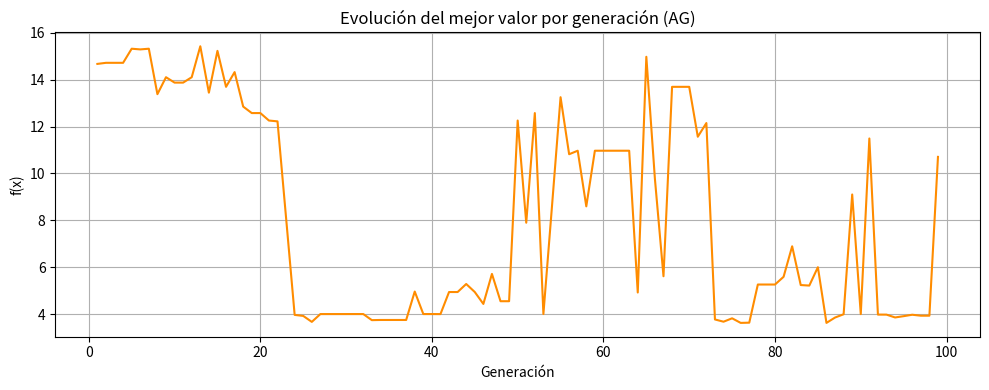
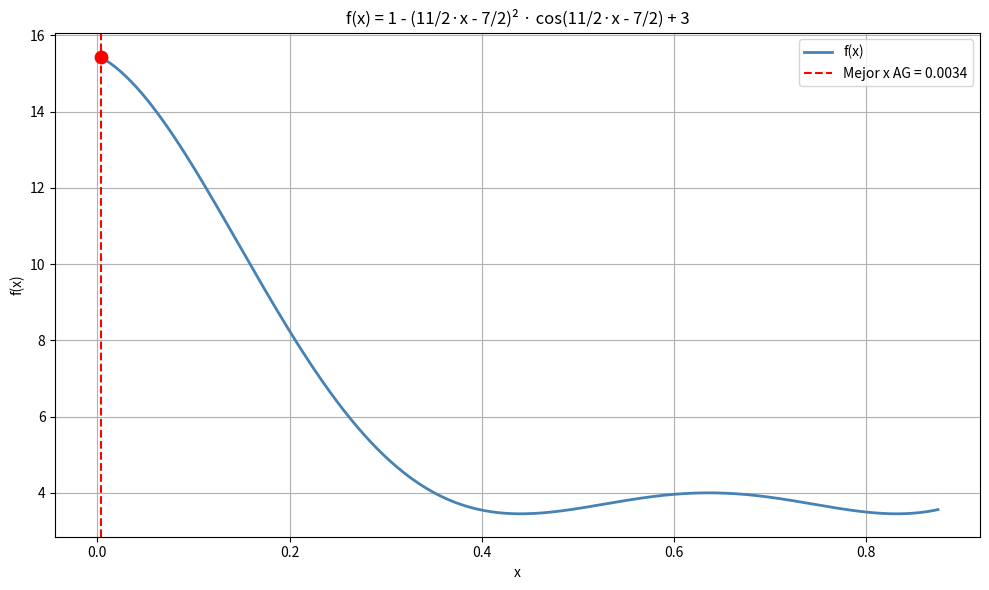

Here is the Python script that generated these plots, in order:
import numpy as np
import matplotlib.pyplot as plt

#Valores de las variables
Nind = 5
Lind = 10
Pc = 0.70
Pm = 1 / 15
Maxgen = 100
rango = [0, 0.875]

def creapob(Nind, Lind):
    return np.random.randint(0, 2, size=(Nind, Lind))

def decodifica(genotipo, rango, Lind):
    Nind = genotipo.shape[0]
    fenotipo = np.zeros(Nind)
    max_val = 2**Lind - 1
    for i in range(Nind):
        entero = int("".join(map(str, genotipo[i].astype(int))), 2)
        fenotipo[i] = rango[0] + (rango[1] - rango[0]) * entero / max_val
    return fenotipo

def objfun(fenotipo):
    u = (11 / 2) * fenotipo - (7 / 2)
    return 1 - u**2 * np.cos(u) + 1 + 2


def rankeo(objv, direccion):
    SP = 2
    Nind = len(objv)
    aptitud = np.zeros(Nind)
 
    if direccion == 1:
        nuevo_objv = np.sort(objv)
    else:
        nuevo_objv = np.sort(-1 * objv)
 
    apt = 2 - SP + 2 * (SP - 1) * (np.arange(Nind) / (Nind - 1))
    posori = np.argsort(nuevo_objv)
 
    aptitud[posori] = apt
 
    return aptitud

def ruleta(genotipo, aptitud):
    Nind = len(aptitud)
    total = np.sum(aptitud)
    probabilidad = aptitud / total
    acumulada = np.cumsum(probabilidad)
    idx = np.zeros(Nind, dtype=int)
 
    for i in range(Nind):
        selecciona = np.random.rand()
        aux = np.where(acumulada >= selecciona)[0]
        idx[i] = aux[0]
 
    nuevo_gen = genotipo[idx, :]
 
    return nuevo_gen
 

def xunpunto(nuevo_gen, Pc):
    Nind, Lind = nuevo_gen.shape
    aux_gen = nuevo_gen.copy()
    par = Nind % 2
 
    for i in range(0, Nind - 1, 2):
        cruza = np.random.rand()
        if cruza <= Pc:
            corte = np.random.randint(1, Lind)
            aux_gen[i, :] = np.concatenate((nuevo_gen[i, :corte], nuevo_gen[i + 1, corte:]))
            aux_gen[i + 1, :] = np.concatenate((nuevo_gen[i + 1, :corte], nuevo_gen[i, corte:]))
 
    if par == 1:
        aux_gen[Nind - 1, :] = nuevo_gen[Nind - 1, :]
 
    nuevo_gen = aux_gen
 
    return nuevo_gen


def muta(nuevo_gen, Pm):
    Nind, Lind = nuevo_gen.shape
    for i in range(Nind):
        for j in range(Lind):
            if np.random.rand() <= Pm:
                nuevo_gen[i, j] = 1 - nuevo_gen[i, j]
    return nuevo_gen

#crear población inicial
np.random.seed(42)
genotipo = creapob(Nind, Lind)
fenotipo = decodifica(genotipo, rango, Lind)
generaciones = 1


Mejor = np.full(Maxgen, np.nan)
Mejor_x = np.full(Maxgen, np.nan)
objv = objfun(fenotipo)


generaciones = 1
 
while generaciones < Maxgen:
 
    # Selección proporcional (ruleta)
    aptitud = rankeo(objv, 1)
    nuevo_gen = ruleta(genotipo, aptitud)
 
    # Cruza desde un punto
    nuevo_gen = xunpunto(nuevo_gen, Pc)
 
    # Mutación aleatoria
    nuevo_gen = muta(nuevo_gen, Pm)
 
    # Decodificar y evaluar la nueva población
    nuevo_feno = decodifica(nuevo_gen, rango, Lind)
    nuevo_objv = objfun(nuevo_feno)
 
    # Sustituir la población anterior
    genotipo = nuevo_gen
    objv = nuevo_objv
 
    # Almacenar la mejor solución de la generación
    idx = np.argmax(objv)
    Mejor[generaciones] = objv[idx]
    Mejor_x[generaciones] = decodifica(genotipo[idx:idx+1], rango, Lind)[0]
 
    generaciones += 1
 

mejor_idx = np.nanargmax(Mejor)
mejor_valor = Mejor[mejor_idx]
mejor_x = Mejor_x[mejor_idx]
 
print("RESULTADO DEL ALGORITMO GENÉTICO")
print(f"Mejor valor encontrado: {mejor_valor:.4f}")
print(f"x = {mejor_x:.4f}")
print(f"Generación: {mejor_idx}")

plt.figure(figsize=(10, 4))
plt.plot(Mejor, color='darkorange', linewidth=1.5)
plt.xlabel('Generación')
plt.ylabel('f(x)')
plt.title('Evolución del mejor valor por generación (AG)')
plt.grid(True)
plt.tight_layout()
plt.show()
 

def f(x):
    u = (11 / 2) * x - (7 / 2)
    return 1 - u**2 * np.cos(u) + 1 + 2
 
x = np.linspace(0, 0.875, 500)
y = f(x)


 
# Máximo real de la función (búsqueda exhaustiva)
max_idx = np.argmax(y)
print("RESULTADO SIN AG (búsqueda exhaustiva)")
print(f"Mejor valor encontrado: {y[max_idx]:.4f}")
print(f"x = {x[max_idx]:.4f}")
 
# Gráfica
fig = plt.figure(figsize=(10, 6))
plt.plot(x, y, color='steelblue', linewidth=2, label='f(x)')
plt.axvline(mejor_x, color='red', linestyle='--', linewidth=1.5, label=f'Mejor x AG = {mejor_x:.4f}')
plt.scatter([mejor_x], [mejor_valor], color='red', zorder=5, s=80)
plt.xlabel('x')
plt.ylabel('f(x)')
plt.title('f(x) = 1 - (11/2·x - 7/2)² · cos(11/2·x - 7/2) + 3')
plt.legend()
plt.grid(True)
plt.tight_layout()
plt.show()
